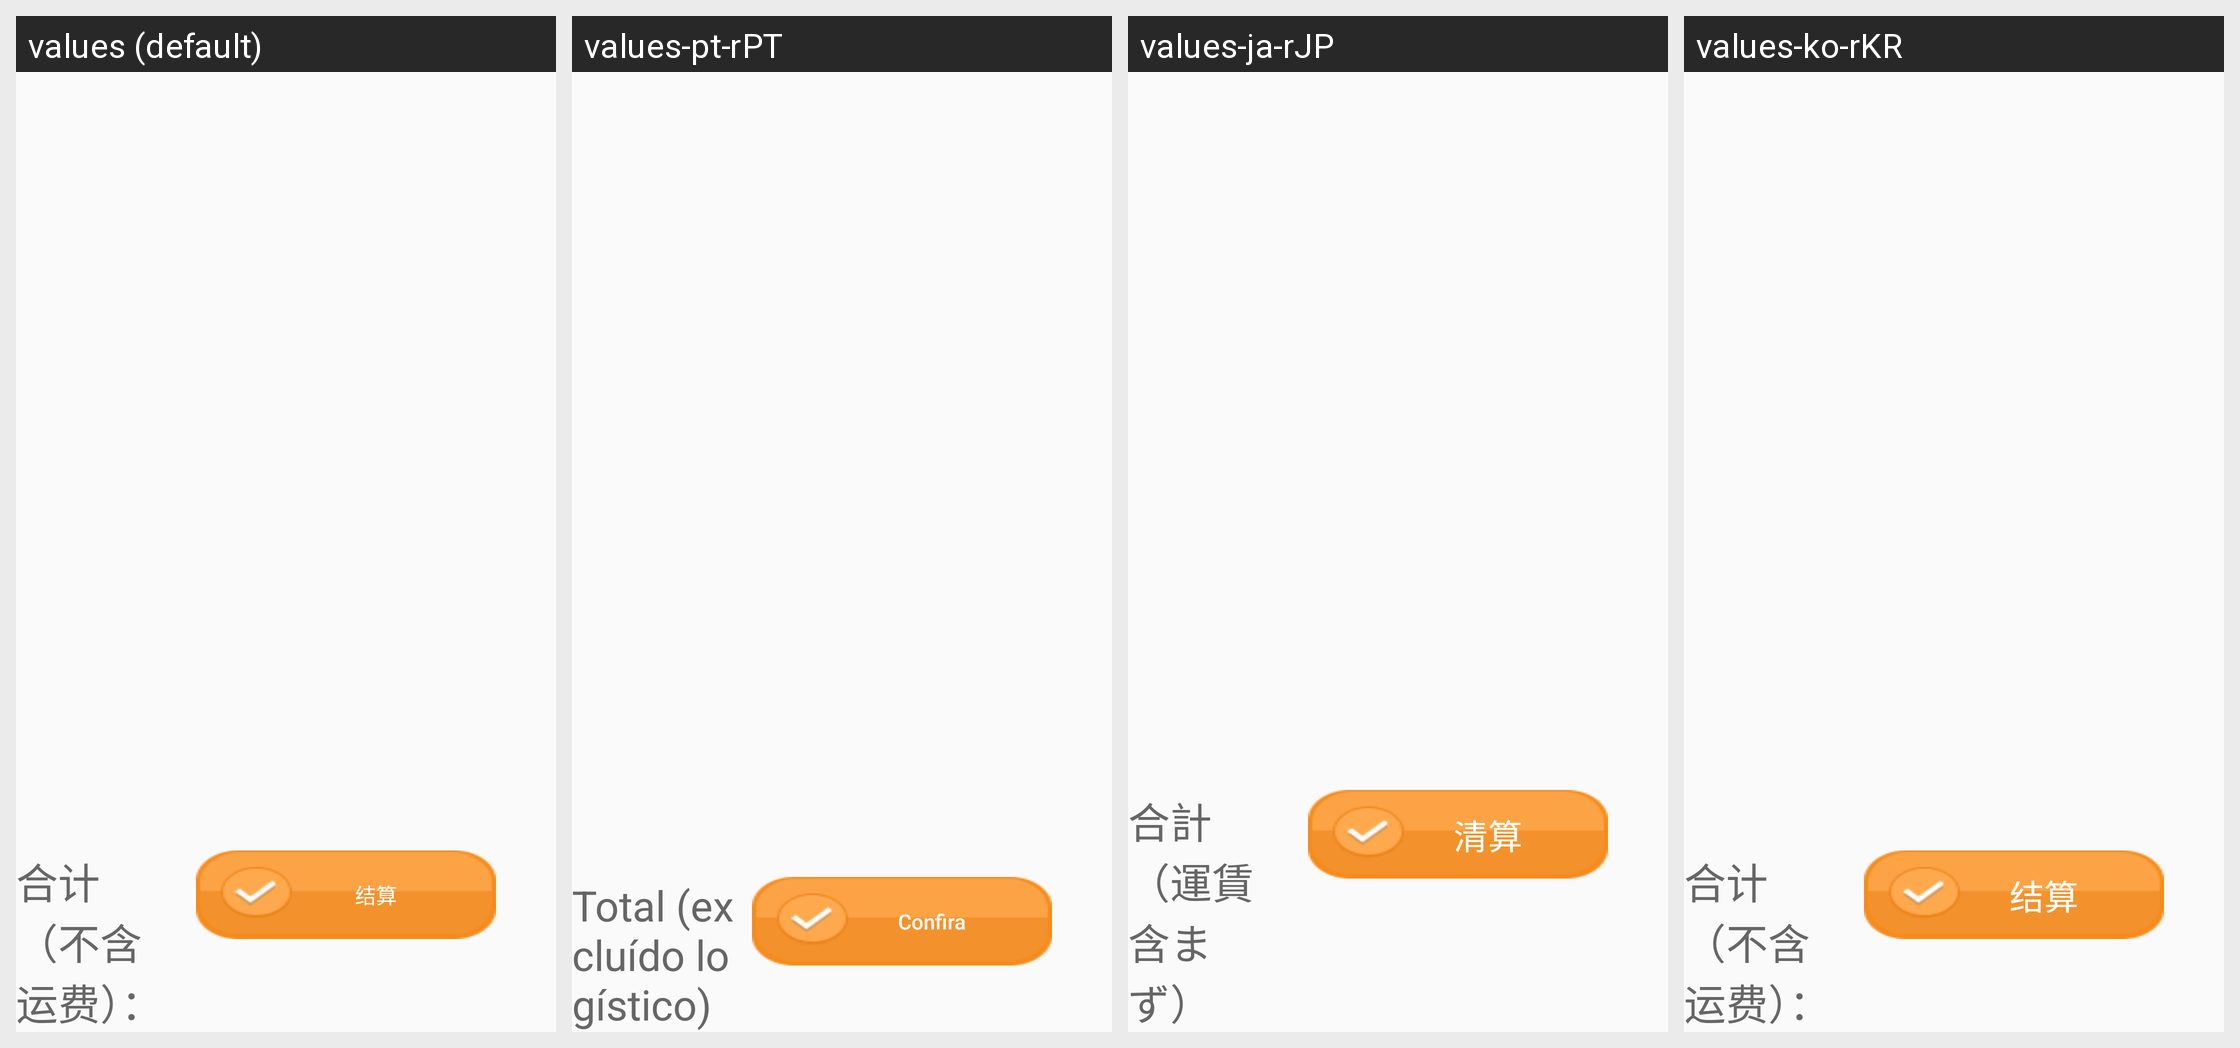

The same Android screen rendered under several of its app's locales, left to right. List the strings drawn on it with the default value and each locale's translation.
Android screen res/layout/fragment_order.xml rendered under 4 locales, left to right: values (default), values-pt-rPT, values-ja-rJP, values-ko-rKR. Device: Nexus 5 (rendered at 1080×1920; each locale shown at half size, 540×960, under a caption strip naming it); theme AppTheme.
Other locales in the repository, not shown: values-en, values-es-rES, values-fr-rFR, values-in-rID, values-ru-rRU.
Strings drawn on this screen, with the default value and each locale's value (text and hints the layout hard-codes, and strings that could not be matched under every locale, appear in the picture but are not listed):

shopcart_total_price
  values: 合计（不含运费）：
  values-pt-rPT: Total (excluído logístico)
  values-ja-rJP: 合計（運賃含まず）
  values-ko-rKR: 合计（不含运费）：

calc
  values: 结算
  values-pt-rPT: Confira
  values-ja-rJP: 清算
  values-ko-rKR: 结算
